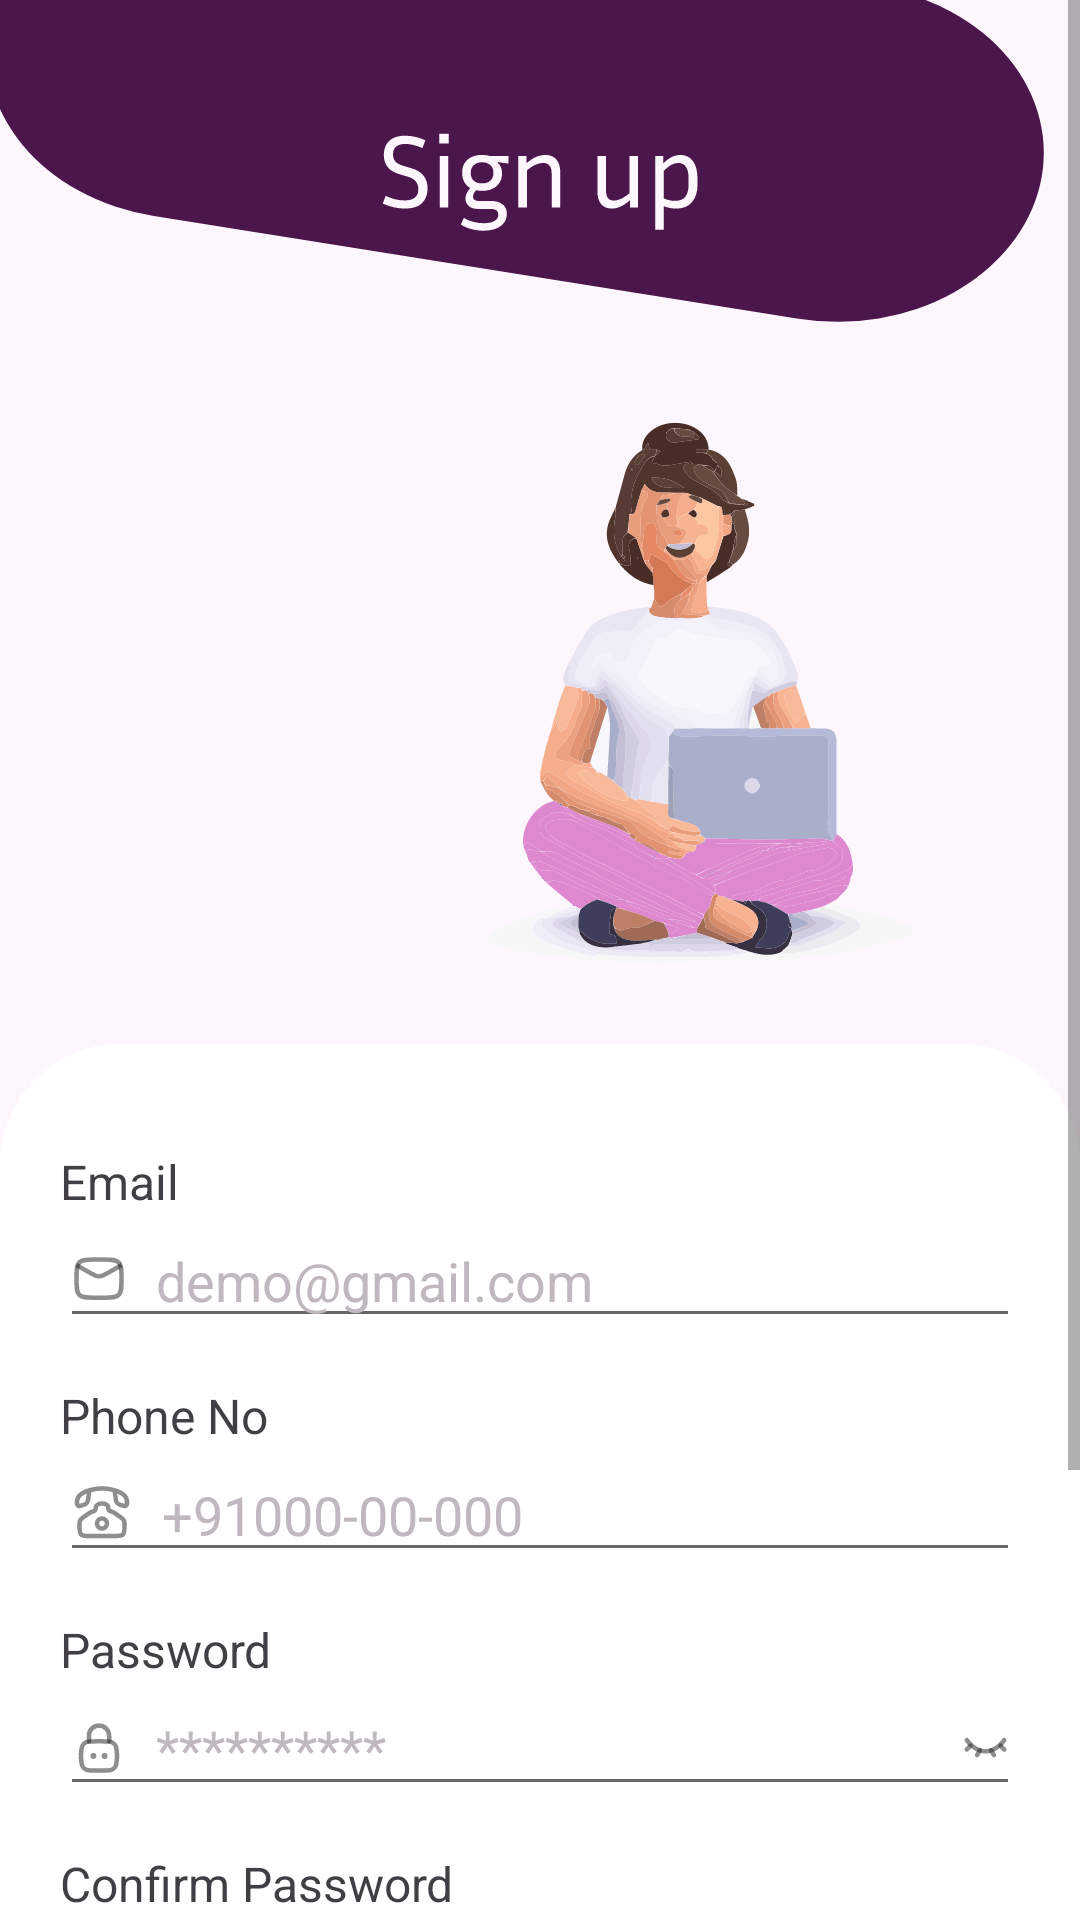

Here is an Android app screen rendered from its layout file. Give the layout XML and the strings, colors and styles it references.
<!-- AndroidManifest.xml: application theme Theme.NewBnv -->
<!-- res/layout/activity_sign_up.xml -->
<?xml version="1.0" encoding="utf-8"?>
<androidx.constraintlayout.widget.ConstraintLayout xmlns:android="http://schemas.android.com/apk/res/android"
    xmlns:app="http://schemas.android.com/apk/res-auto"
    xmlns:tools="http://schemas.android.com/tools"
    android:id="@+id/main"
    android:layout_width="match_parent"
    android:layout_height="match_parent"
    tools:context=".SignUpActivity"
    android:background="@drawable/sign_up_screen">

    <ImageView
        android:layout_width="106dp"
        android:layout_height="41dp"
        android:src="@drawable/sign_up"
        app:layout_constraintTop_toTopOf="parent"
        app:layout_constraintStart_toStartOf="parent"
        app:layout_constraintEnd_toEndOf="parent"
        android:layout_marginTop="40dp"
        />

    <ScrollView
        android:layout_width="match_parent"
        android:layout_height="0dp"
        app:layout_constraintBottom_toBottomOf="parent"
        app:layout_constraintTop_toTopOf="parent"
        >

        <androidx.constraintlayout.widget.ConstraintLayout
            android:layout_width="match_parent"
            android:layout_height="match_parent"
            >














            <ImageView
                android:id="@+id/womenPic2"
                android:layout_width="244dp"
                android:layout_height="244dp"
                android:src="@drawable/group_13957"
                app:layout_constraintTop_toTopOf="parent"
                app:layout_constraintStart_toStartOf="parent"
                app:layout_constraintEnd_toEndOf="parent"
                android:layout_marginTop="104dp"
                android:layout_marginStart="118dp"
                android:layout_marginEnd="31dp"
                />


            <androidx.constraintlayout.widget.ConstraintLayout
                android:layout_width="match_parent"
                android:layout_height="match_parent"
                app:layout_constraintTop_toBottomOf="@+id/womenPic2"
                app:layout_constraintStart_toStartOf="parent"
                app:layout_constraintEnd_toEndOf="parent"
                android:background="@drawable/cardviewshape"
                android:padding="20dp"
                app:layout_constraintBottom_toBottomOf="parent"
                >

                <TextView
                    android:id="@+id/emailText"
                    android:layout_width="85dp"
                    android:layout_height="wrap_content"
                    android:text="Email"
                    android:textSize="16sp"
                    android:textColor="@color/black"
                    app:layout_constraintStart_toStartOf="parent"
                    app:layout_constraintTop_toTopOf="parent"
                    android:layout_marginTop="15dp"/>



                <EditText
                    android:id="@+id/emailEdt"
                    android:layout_width="match_parent"
                    android:layout_height="wrap_content"
                    app:layout_constraintTop_toBottomOf="@+id/emailText"
                    android:drawableStart="@drawable/email_icon"
                    android:hint="demo@gmail.com"
                    android:textColorHint="@color/off_white"
                    android:drawablePadding="10dp"
                    android:inputType="textEmailAddress"
                    android:minLines="1"
                    />

                <TextView
                    android:id="@+id/phoneText"
                    android:layout_width="85dp"
                    android:layout_height="wrap_content"
                    android:text="Phone No"
                    android:textSize="16sp"
                    android:textColor="@color/black"
                    app:layout_constraintStart_toStartOf="parent"
                    app:layout_constraintTop_toBottomOf="@id/emailEdt"
                    android:layout_marginTop="15dp"/>



                <EditText
                    android:id="@+id/phoneEdt"
                    android:layout_width="match_parent"
                    android:layout_height="wrap_content"
                    app:layout_constraintTop_toBottomOf="@+id/phoneText"
                    android:drawableStart="@drawable/phone_icon"
                    android:hint="+91000-00-000"
                    android:textColorHint="@color/off_white"
                    android:drawablePadding="10dp"
                    android:inputType="number"
                    android:minLines="1"
                    />

                <TextView
                    android:id="@+id/passwordText"
                    android:layout_width="85dp"
                    android:layout_height="wrap_content"
                    android:text="Password"
                    android:textSize="16sp"
                    android:textColor="@color/black"
                    app:layout_constraintStart_toStartOf="parent"
                    app:layout_constraintTop_toBottomOf="@id/phoneEdt"
                    android:layout_marginTop="15dp"/>



                <EditText
                    android:id="@+id/passwordEdt"
                    android:layout_width="match_parent"
                    android:layout_height="wrap_content"
                    app:layout_constraintTop_toBottomOf="@+id/passwordText"
                    android:drawableStart="@drawable/password_icon"
                    android:hint="**********"
                    android:textColorHint="@color/off_white"
                    android:drawablePadding="10dp"
                    android:inputType="textPassword"
                    android:minLines="1"
                    android:drawableEnd="@drawable/view_off"
                    />

                <TextView
                    android:id="@+id/confirmPasswordText"
                    android:layout_width="wrap_content"
                    android:layout_height="wrap_content"
                    android:text="Confirm Password"
                    android:textSize="16sp"
                    android:textColor="@color/black"
                    app:layout_constraintStart_toStartOf="parent"
                    app:layout_constraintTop_toBottomOf="@id/passwordEdt"
                    android:layout_marginTop="15dp"/>



                <EditText
                    android:id="@+id/confirmPasswordEdt"
                    android:layout_width="match_parent"
                    android:layout_height="wrap_content"
                    app:layout_constraintTop_toBottomOf="@+id/confirmPasswordText"
                    android:drawableStart="@drawable/password_icon"
                    android:hint="**********"
                    android:textColorHint="@color/off_white"
                    android:drawablePadding="10dp"
                    android:inputType="textPassword"
                    android:minLines="1"
                    android:drawableEnd="@drawable/view_off"
                    />


                <androidx.cardview.widget.CardView
                    android:id="@+id/createAccCardViewBtn"
                    android:layout_width="353dp"
                    android:layout_height="56dp"
                    app:cardBackgroundColor="@color/purple"
                    app:cardCornerRadius="13dp"
                    app:layout_constraintTop_toBottomOf="@id/confirmPasswordEdt"
                    app:layout_constraintStart_toStartOf="parent"
                    app:layout_constraintEnd_toEndOf="parent"
                    android:layout_marginTop="40dp"
                    >

                    <TextView
                        android:layout_width="wrap_content"
                        android:layout_height="22dp"
                        android:text="Create an Account"
                        android:textStyle="bold"
                        android:textColor="@color/white"
                        android:layout_gravity="center"
                        />
                </androidx.cardview.widget.CardView>

                <LinearLayout
                    android:layout_width="281dp"
                    android:layout_height="20dp"
                    app:layout_constraintTop_toBottomOf="@id/createAccCardViewBtn"
                    app:layout_constraintStart_toStartOf="parent"
                    app:layout_constraintEnd_toEndOf="parent"
                    android:gravity="center"
                    android:layout_marginTop="20dp"
                    >

                    <TextView
                        android:id="@+id/text1"
                        android:layout_width="wrap_content"
                        android:layout_height="wrap_content"
                        android:text="Already have an Account ! "
                        android:textColor="@color/pure_black"
                        />
                    <TextView
                        android:id="@+id/LoginBtn"
                        android:layout_width="wrap_content"
                        android:layout_height="wrap_content"
                        android:text="Login"
                        android:textColor="@color/green"
                        />

                </LinearLayout>




            </androidx.constraintlayout.widget.ConstraintLayout>
        </androidx.constraintlayout.widget.ConstraintLayout>
    </ScrollView>


</androidx.constraintlayout.widget.ConstraintLayout>
<!-- resources referenced by this layout -->
<resources>
  <color name="black">#413F44</color>
  <color name="green">#6F8C92</color>
  <color name="off_white">#BFB8BF</color>
  <color name="pure_black">#000</color>
  <color name="purple">#4B164C</color>
  <color name="white">#FFFFFFFF</color>
  <!-- drawable cardviewshape (drawable) -->
  <?xml version="1.0" encoding="utf-8"?>
  <shape android:shape="rectangle" xmlns:android="http://schemas.android.com/apk/res/android">
      <corners android:topRightRadius="40dp"
          android:topLeftRadius="40dp" />
      <solid android:color="@color/white" />
  </shape>
  <!-- drawable email_icon (drawable) -->
  <vector xmlns:android="http://schemas.android.com/apk/res/android"
      android:width="18dp"
      android:height="19dp"
      android:viewportWidth="18"
      android:viewportHeight="19">
    <path
        android:pathData="M1.5,4.384L6.685,7.322C8.596,8.405 9.404,8.405 11.315,7.322L16.5,4.384"
        android:strokeAlpha="0.5"
        android:strokeLineJoin="round"
        android:strokeWidth="1.5"
        android:fillColor="#00000000"
        android:strokeColor="#1C1C1C"
        android:fillAlpha="0.5"/>
    <path
        android:pathData="M1.512,9.991C1.561,12.29 1.585,13.44 2.434,14.291C3.282,15.143 4.463,15.172 6.824,15.232C8.279,15.268 9.721,15.268 11.176,15.232C13.537,15.172 14.718,15.143 15.566,14.291C16.415,13.44 16.439,12.29 16.488,9.991C16.504,9.252 16.504,8.517 16.488,7.777C16.439,5.478 16.415,4.329 15.566,3.477C14.718,2.626 13.537,2.596 11.176,2.537C9.721,2.5 8.279,2.5 6.824,2.537C4.463,2.596 3.282,2.626 2.434,3.477C1.585,4.329 1.561,5.478 1.512,7.777C1.496,8.517 1.496,9.252 1.512,9.991Z"
        android:strokeAlpha="0.5"
        android:strokeLineJoin="round"
        android:strokeWidth="1.5"
        android:fillColor="#00000000"
        android:strokeColor="#1C1C1C"
        android:fillAlpha="0.5"/>
  </vector>
  <!-- drawable sign_up_screen (drawable) -->
  <vector xmlns:android="http://schemas.android.com/apk/res/android"
      android:width="393dp"
      android:height="852dp"
      android:viewportWidth="393"
      android:viewportHeight="852">
    <group>
      <clip-path
          android:pathData="M0,0h393v852h-393z"/>
      <path
          android:pathData="M0,0h393v852h-393z"
          android:fillColor="#FDF7FD"/>
      <path
          android:pathData="M84.62,-51.39L319.14,-5.8A75,75 78.09,0 1,378.45 82.13L378.45,82.13A75,75 118.54,0 1,290.52 141.45L56,95.86A75,75 130.4,0 1,-3.32 7.93L-3.32,7.93A75,75 0,0 1,84.62 -51.39z"
          android:fillColor="#4B164C"/>
    </group>
  </vector>
  <style name="Theme.NewBnv" parent="Theme.MaterialComponents.DayNight.NoActionBar">
          
          <item name="colorPrimary">@color/purple</item>
          <item name="colorPrimaryVariant">@color/purple</item>
          <item name="colorOnPrimary">@color/white</item>
          
          <item name="colorSecondary">@color/pink</item>
          <item name="colorSecondaryVariant">@color/pink</item>
          <item name="colorOnSecondary">@color/black</item>
          
          <item name="android:statusBarColor">?attr/colorPrimaryVariant</item>
          
      </style>
  <color name="pink">#DD88CF</color>
</resources>
